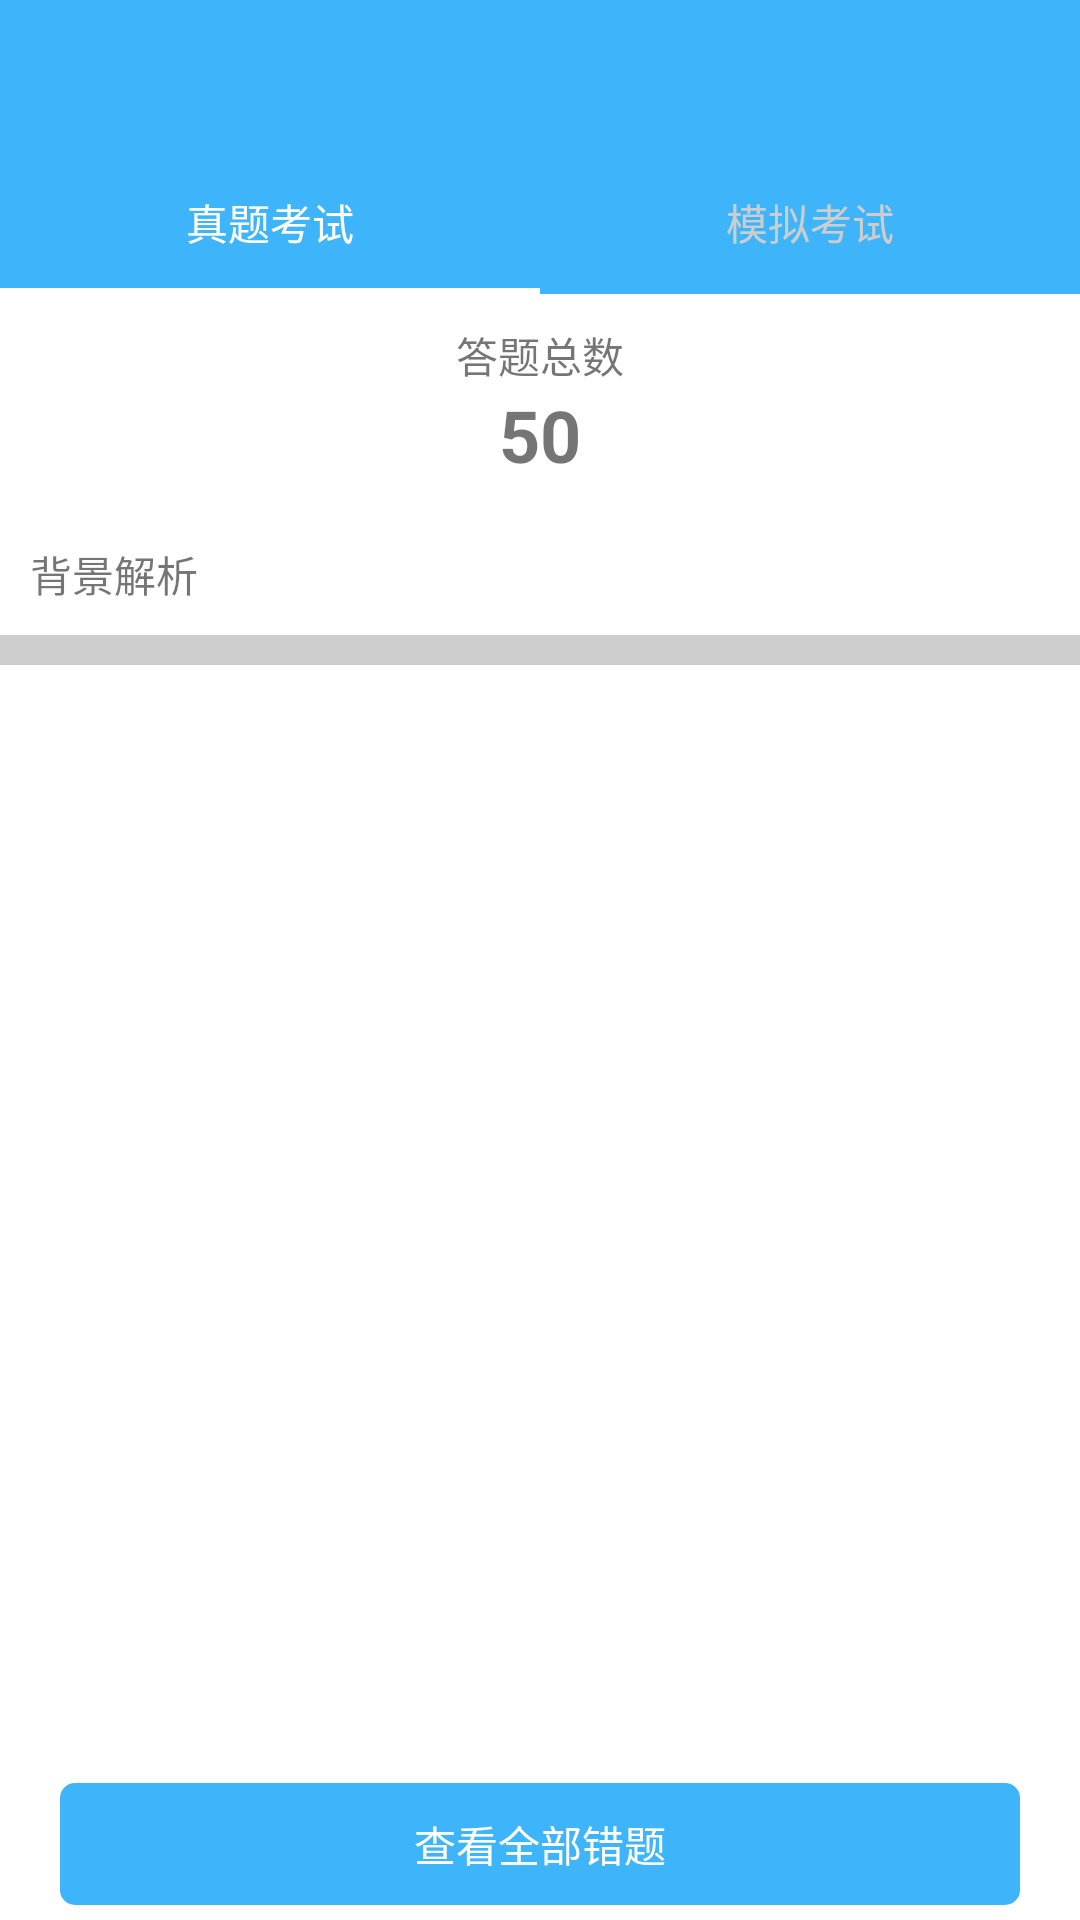

The Android layout XML behind this screen, and the referenced resources:
<!-- AndroidManifest.xml: application theme Theme.JiangshanApp -->
<!-- res/layout/activity_exam_mark.xml -->
<?xml version="1.0" encoding="utf-8"?>
<RelativeLayout xmlns:android="http://schemas.android.com/apk/res/android"
    android:layout_width="match_parent"
    android:layout_height="match_parent">


    <LinearLayout
        android:layout_width="match_parent"
        android:layout_height="match_parent"
        android:layout_above="@+id/tv_show_all"
        android:background="@color/b1"
        android:orientation="vertical">

        <include layout="@layout/comm_title" />

        <RadioGroup
            android:id="@+id/rg_answer_mark"
            android:layout_width="match_parent"
            android:layout_height="wrap_content"
            android:background="@color/bg_title"
            android:orientation="horizontal">

            <RadioButton
                android:id="@+id/rb_mark_true"
                android:layout_width="0dp"
                android:layout_height="wrap_content"
                android:layout_weight="1"
                android:background="@drawable/mark_bg_type"
                android:button="@null"
                android:checked="true"
                android:gravity="center"
                android:text="真题考试"
                android:textColor="@drawable/mark_txt_color" />

            <RadioButton
                android:id="@+id/rb_mark_moni"
                android:layout_width="0dp"
                android:layout_height="wrap_content"
                android:layout_weight="1"
                android:background="@drawable/mark_bg_type"
                android:button="@null"
                android:gravity="center"
                android:text="模拟考试"
                android:textColor="@drawable/mark_txt_color" />
        </RadioGroup>

        <RelativeLayout
            android:layout_width="match_parent"
            android:layout_height="wrap_content"
            android:background="@color/b1"
            android:padding="@dimen/border_padding_10">

            <LinearLayout
                android:id="@+id/ll_all_count"
                android:layout_width="wrap_content"
                android:layout_height="wrap_content"
                android:layout_centerHorizontal="true"
                android:gravity="center"
                android:orientation="vertical">

                <TextView
                    android:id="@+id/tv_mark_title"
                    android:layout_width="wrap_content"
                    android:layout_height="wrap_content"
                    android:text="答题总数" />

                <TextView
                    android:id="@+id/rv_answer_all"
                    android:layout_width="wrap_content"
                    android:layout_height="wrap_content"
                    android:text="50"
                    android:textSize="24sp"
                    android:textStyle="bold" />
            </LinearLayout>

            <LinearLayout
                android:layout_width="match_parent"
                android:layout_height="wrap_content"
                android:layout_below="@+id/ll_all_count"
                android:layout_marginTop="@dimen/border_padding_20"
                android:orientation="horizontal">

                <LinearLayout
                    android:layout_width="0dp"
                    android:layout_height="wrap_content"
                    android:layout_weight="1">

                    <TextView
                        android:layout_width="wrap_content"
                        android:layout_height="wrap_content"
                        android:text="背景解析" />

                </LinearLayout>

                <LinearLayout
                    android:layout_width="0dp"
                    android:layout_height="wrap_content"
                    android:layout_weight="1"
                    android:gravity="end"
                    android:orientation="vertical">

                    <Switch
                        android:id="@+id/switch_show_anylysis"
                        android:layout_width="wrap_content"
                        android:layout_height="wrap_content"
                        android:thumb="@drawable/switch_custom_thumb_selector"
                        android:track="@drawable/switch_custom_track_selector" />
                </LinearLayout>
            </LinearLayout>
        </RelativeLayout>

        <View
            android:layout_width="match_parent"
            android:layout_height="@dimen/border_padding_10"
            android:background="@color/b3" />

        <androidx.recyclerview.widget.RecyclerView
            android:id="@+id/rv_exam"
            android:layout_width="match_parent"
            android:layout_height="match_parent" />
    </LinearLayout>

    <TextView
        android:id="@+id/tv_show_all"
        android:layout_width="match_parent"
        android:layout_height="wrap_content"
        android:layout_alignParentBottom="true"
        android:layout_marginLeft="@dimen/border_padding_20"
        android:layout_marginRight="@dimen/border_padding_20"
        android:layout_marginBottom="@dimen/border_padding_5"
        android:background="@drawable/show_bg_blue"
        android:gravity="center"
        android:padding="@dimen/border_padding_10"
        android:text="查看全部错题"
        android:textColor="@color/colorWhite" />
</RelativeLayout>
<!-- res/layout/comm_title.xml (included above) -->
<?xml version="1.0" encoding="utf-8"?>

<RelativeLayout xmlns:android="http://schemas.android.com/apk/res/android"
    android:background="@color/bg_title"
    android:id="@+id/rl_title"
    android:layout_width="match_parent"
    android:layout_height="50dp">
    <TextView
        android:id="@+id/tv_title"
        android:layout_centerInParent="true"
        android:textSize="20sp"
        android:textColor="@color/colorWhite"
        android:maxLines="1"
        android:gravity="center"
        android:ellipsize="end"
        android:layout_width="200dp"
        android:layout_height="wrap_content" />

    <LinearLayout
        android:id="@+id/ll_operate"
        android:layout_marginRight="10dp"
        android:layout_alignParentRight="true"
        android:layout_centerVertical="true"
        android:layout_width="wrap_content"
        android:visibility="gone"
        android:layout_height="wrap_content">

        <ImageView
            android:id="@+id/iv_operate"
            android:src="@mipmap/commit"
            android:layout_width="wrap_content"
            android:layout_height="wrap_content" />
    </LinearLayout>

    <ImageView
        android:id="@+id/iv_back"
        android:clickable="true"
        android:paddingRight="@dimen/border_padding_10"
        android:layout_marginLeft="15dp"
        android:layout_centerVertical="true"
        android:src="@mipmap/xinle_title_back"
        android:layout_width="wrap_content"
        android:visibility="gone"
        android:layout_height="wrap_content" />
</RelativeLayout>
<!-- resources referenced by this layout -->
<resources>
  <color name="b1">#ffffff</color>
  <color name="b3">#cdcdcd</color>
  <color name="bg_title">#3eb4fa</color>
  <color name="colorWhite">#FFFFFF</color>
  <dimen name="border_padding_10">10dp</dimen>
  <dimen name="border_padding_20">20dp</dimen>
  <dimen name="border_padding_5">5dp</dimen>
  <!-- drawable mark_bg_type (drawable) -->
  <?xml version="1.0" encoding="utf-8"?>
  <selector xmlns:android="http://schemas.android.com/apk/res/android">
      <item android:drawable="@drawable/mark_bg_type_press" android:state_checked="true" />
      <item android:drawable="@drawable/mark_bg_type_normal" />
  </selector>
  <!-- drawable mark_txt_color (drawable) -->
  <?xml version="1.0" encoding="utf-8"?>
  <selector xmlns:android="http://schemas.android.com/apk/res/android">
  
      <item android:state_checked="true" android:color="@color/b1" />
      <item android:color="@color/b3" />
  </selector>
  <!-- drawable show_bg_blue (drawable) -->
  <?xml version="1.0" encoding="utf-8"?>
  <shape xmlns:android="http://schemas.android.com/apk/res/android">
      <corners android:radius="5dp" />
      <solid android:color="@color/bg_title" />
  </shape>
  <!-- mipmap commit: png bitmap (mipmap-xxxhdpi, 841 bytes) -->
  <!-- mipmap xinle_title_back: png bitmap (mipmap-xxxhdpi, 2507 bytes) -->
  <style name="Theme.JiangshanApp" parent="Theme.MaterialComponents.DayNight.NoActionBar">
          
          <item name="colorPrimary">@color/purple_200</item>
          <item name="colorPrimaryVariant">@color/purple_700</item>
          <item name="colorOnPrimary">@color/white</item>
          
          <item name="colorSecondary">@color/teal_200</item>
          <item name="colorSecondaryVariant">@color/teal_700</item>
          <item name="colorOnSecondary">@color/black</item>
          
          <item name="android:statusBarColor" tools:targetApi="l">?attr/colorPrimaryVariant</item>
          
      </style>
  <!-- drawable mark_bg_type_press (drawable) -->
  <?xml version="1.0" encoding="utf-8"?>
  <layer-list xmlns:android="http://schemas.android.com/apk/res/android">
      <item
          android:left="-2dp"
          android:right="-2dp"
          android:top="-2dp">
          <shape xmlns:android="http://schemas.android.com/apk/res/android">
              <stroke
                  android:width="2dp"
                  android:color="@color/b1" />
              <solid android:color="@color/bg_title" />
          </shape>
      </item>
  </layer-list>
  <!-- drawable mark_bg_type_normal (drawable) -->
  <?xml version="1.0" encoding="utf-8"?>
  <shape xmlns:android="http://schemas.android.com/apk/res/android">
      <solid android:color="@color/bg_title" />
  </shape>
  <color name="purple_200">#FFBB86FC</color>
  <color name="purple_700">#FF3700B3</color>
  <color name="white">#FFFFFFFF</color>
  <color name="teal_200">#FF03DAC5</color>
  <color name="teal_700">#FF018786</color>
  <color name="black">#FF000000</color>
</resources>
